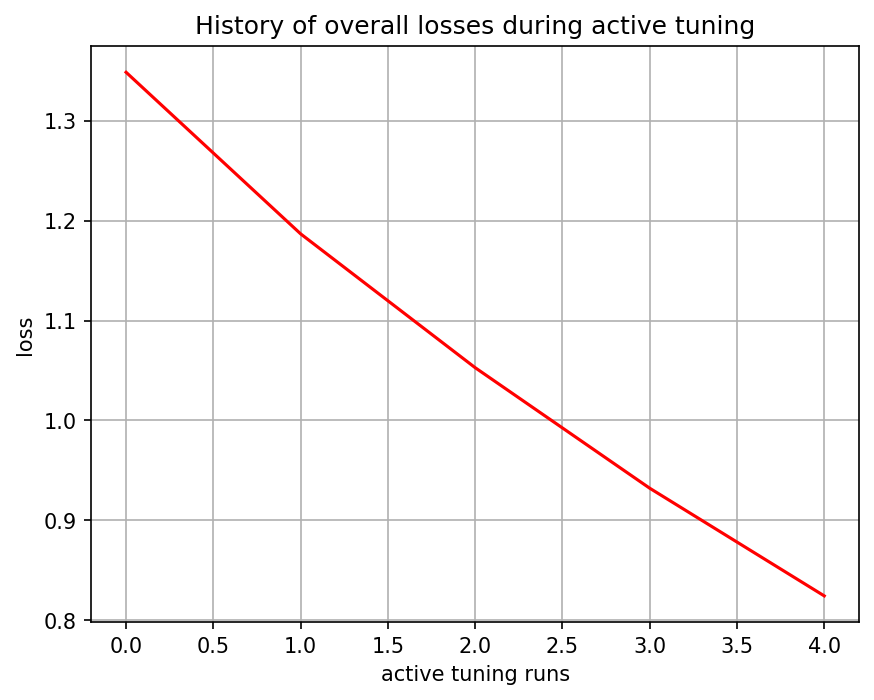

The data file committed next to this chart (first rows):
, 0
0, 1.349
1, 1.187
2, 1.053
3, 0.9321
4, 0.8242
